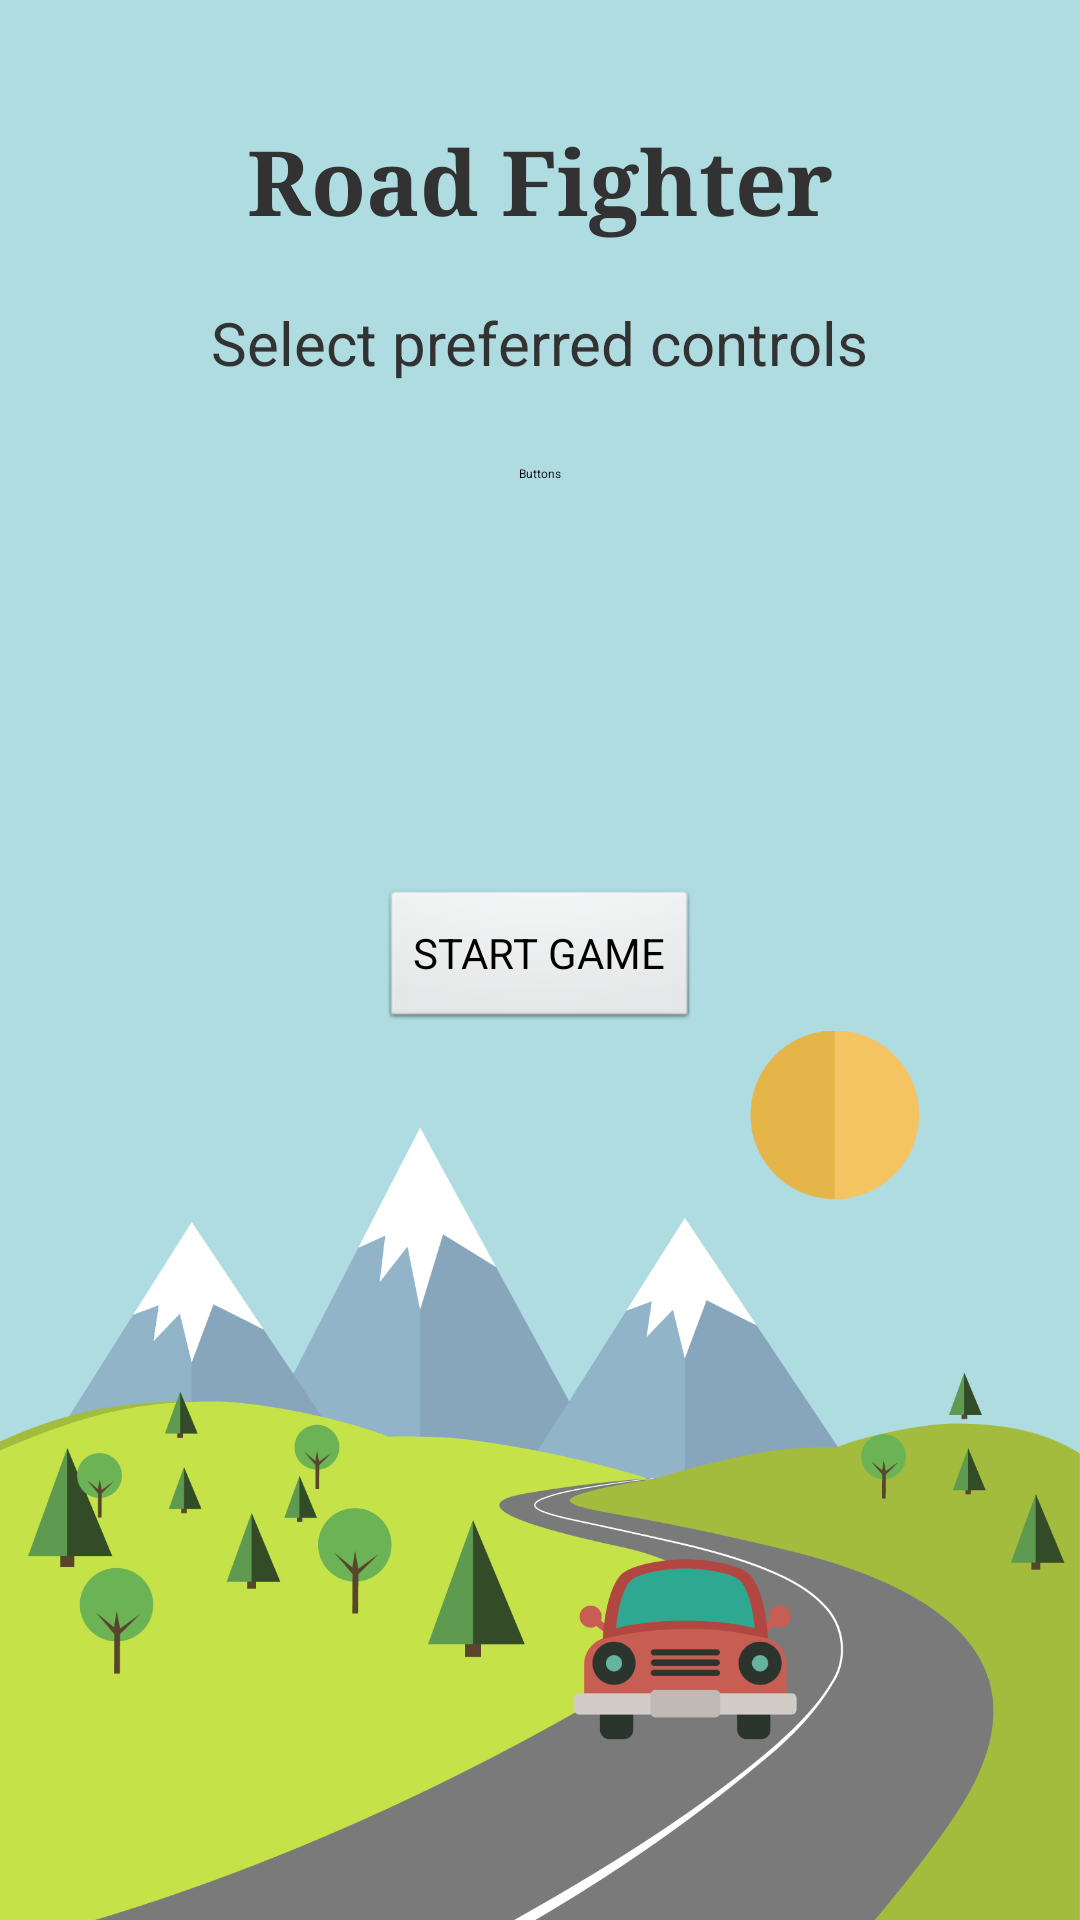

Android layout source for this screen:
<!-- AndroidManifest.xml: application theme AppTheme -->
<!-- res/layout/main_menu.xml -->
<?xml version="1.0" encoding="utf-8"?>
<RelativeLayout xmlns:android="http://schemas.android.com/apk/res/android"
    android:layout_width="match_parent" android:layout_height="match_parent">

    <ImageView
        android:id="@+id/background_car"
        android:layout_height="wrap_content"
        android:layout_width="wrap_content"
        android:background="@color/blue"
        android:src="@drawable/main_menu_car"
        android:scaleType="fitEnd"
        android:baselineAlignBottom="false" />

    <TextView
        android:id="@+id/title"
        android:layout_height="wrap_content"
        android:layout_width="wrap_content"
        android:text="Road Fighter"
        android:layout_centerHorizontal="true"
        android:layout_marginTop="40dp"
        android:textSize="30sp"
        android:typeface="serif"
        android:textStyle="bold" />

    <TextView
        android:id="@+id/select_control_title"
        android:layout_height="wrap_content"
        android:layout_width="wrap_content"
        android:text="Select preferred controls"
        android:layout_centerHorizontal="true"
        android:layout_marginTop="20dp"
        android:textSize="20sp"
        android:layout_below="@+id/title" />

    <Switch
        android:id="@+id/control_switch"
        android:layout_width="wrap_content"
        android:layout_height="20dp"
        android:layout_centerHorizontal="true"
        android:textOff="Buttons"
        android:textOn="Tilt control"
        android:layout_below="@+id/select_control_title"
        android:layout_marginTop="20dp" />

    <Button
        android:id="@+id/start_game"
        android:layout_width="wrap_content"
        android:layout_height="wrap_content"
        android:text="START GAME"
        android:layout_centerHorizontal="true"
        android:layout_centerVertical="true" />
</RelativeLayout>
<!-- resources referenced by this layout -->
<resources>
  <color name="blue">#AEDCE0</color>
  <!-- drawable main_menu_car: png bitmap (drawable-xhdpi, 96236 bytes) -->
  <style name="AppTheme" parent="AppBaseTheme">
          <item name="android:windowBackground">@color/background</item>
          
      </style>
  <style name="AppBaseTheme" parent="android:Theme.Light">
          <item name="android:windowBackground">@color/background</item>
          
      </style>
  <color name="background">#AEDCE0</color>
</resources>
